pico-8 play session: no input (idle), after a click and taps of 🅾, ❎, 🅾+❎, 🅾 in the second before t = 0

[t = 1 s] idle ~1s (no d-pad/buttons)
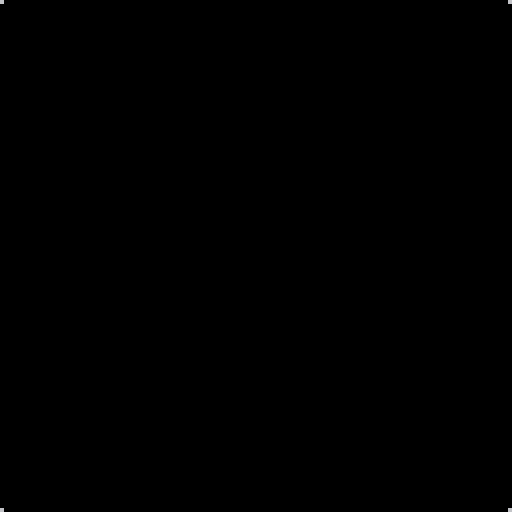

pico-8 cartridge
version 27
__lua__
function _draw()
	cls()
	pset( 0, 0, 6)
	pset( 127, 0, 6)
	pset( 0, 127, 6)
	pset( 127, 127, 6)
end
__gfx__
00000000000000000000000000000000000000000000000000000000000000000000000000000000000000000000000000000000000000000000000000000000
00000000000000000000000000000000000000000000000000000000000000000000000000000000000000000000000000000000000000000000000000000000
00700700000000000000000000000000000000000000000000000000000000000000000000000000000000000000000000000000000000000000000000000000
00077000000000000000000000000000000000000000000000000000000000000000000000000000000000000000000000000000000000000000000000000000
00077000000000000000000000000000000000000000000000000000000000000000000000000000000000000000000000000000000000000000000000000000
00700700000000000000000000000000000000000000000000000000000000000000000000000000000000000000000000000000000000000000000000000000
